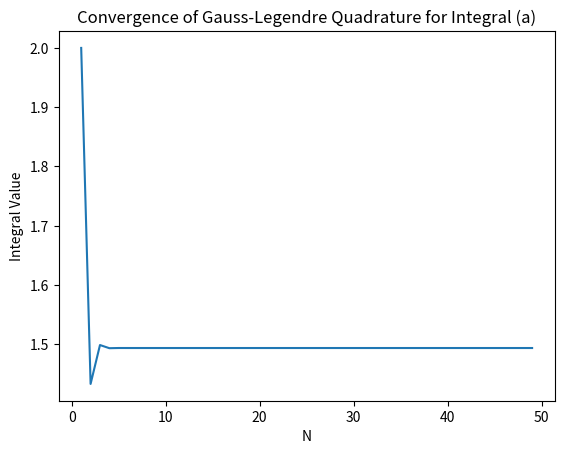

Write Python code to recreate this figure.
import numpy as np
import matplotlib.pyplot as plt
from numpy.polynomial.legendre import leggauss

def gauss_legendre_integral_a(N):
    x, w = leggauss(N)
    integral = sum(w * np.exp(-x**2))
    return integral

# Testing for different values of N
Ns = range(1, 50)  # You can adjust the range as needed
integral_values = [gauss_legendre_integral_a(N) for N in Ns]

# Plotting the result
plt.plot(Ns, integral_values)
plt.xlabel('N')
plt.ylabel('Integral Value')
plt.title('Convergence of Gauss-Legendre Quadrature for Integral (a)')
plt.show()
